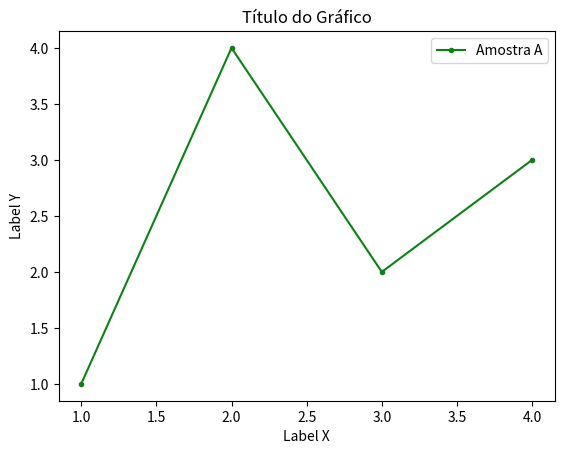

This chart was generated by the following Python code:
# Import Library
import matplotlib.pyplot as plt

# Instance object figure
fig, ax = plt.subplots()

'''
1. Define os valores das amostras, que tem que ser obrigatóriamente
um ArrayLike... isso corresponde a uma lista, uma tupla, qualquer
coisa que tenha o formato de conjuntos.
2. Esses conjuntos são de uma relação 1 para 1 e tem que ter 
obrigatoriamente o mesmo número de elementos.
'''
indices = [1, 2, 3, 4]
amostra_a = [1, 4, 2, 3]

'''
3. Plotando os dados na figura: A posição indices e amostra_a
correspondem a X e Y no eixo cartesiano! O Label definido aqui
tem que ser habilitado pela função legend() em algum lugar 
abaixo.
'''
ax.plot(indices, amostra_a, label="Amostra A", color='#0B8215', marker='.')
ax.set_title("Título do Gráfico")
ax.set_xlabel("Label X")
ax.set_ylabel('Label Y')

# Habilita a exibição da legenda na chamada.
ax.legend()

# show figure
plt.show()
